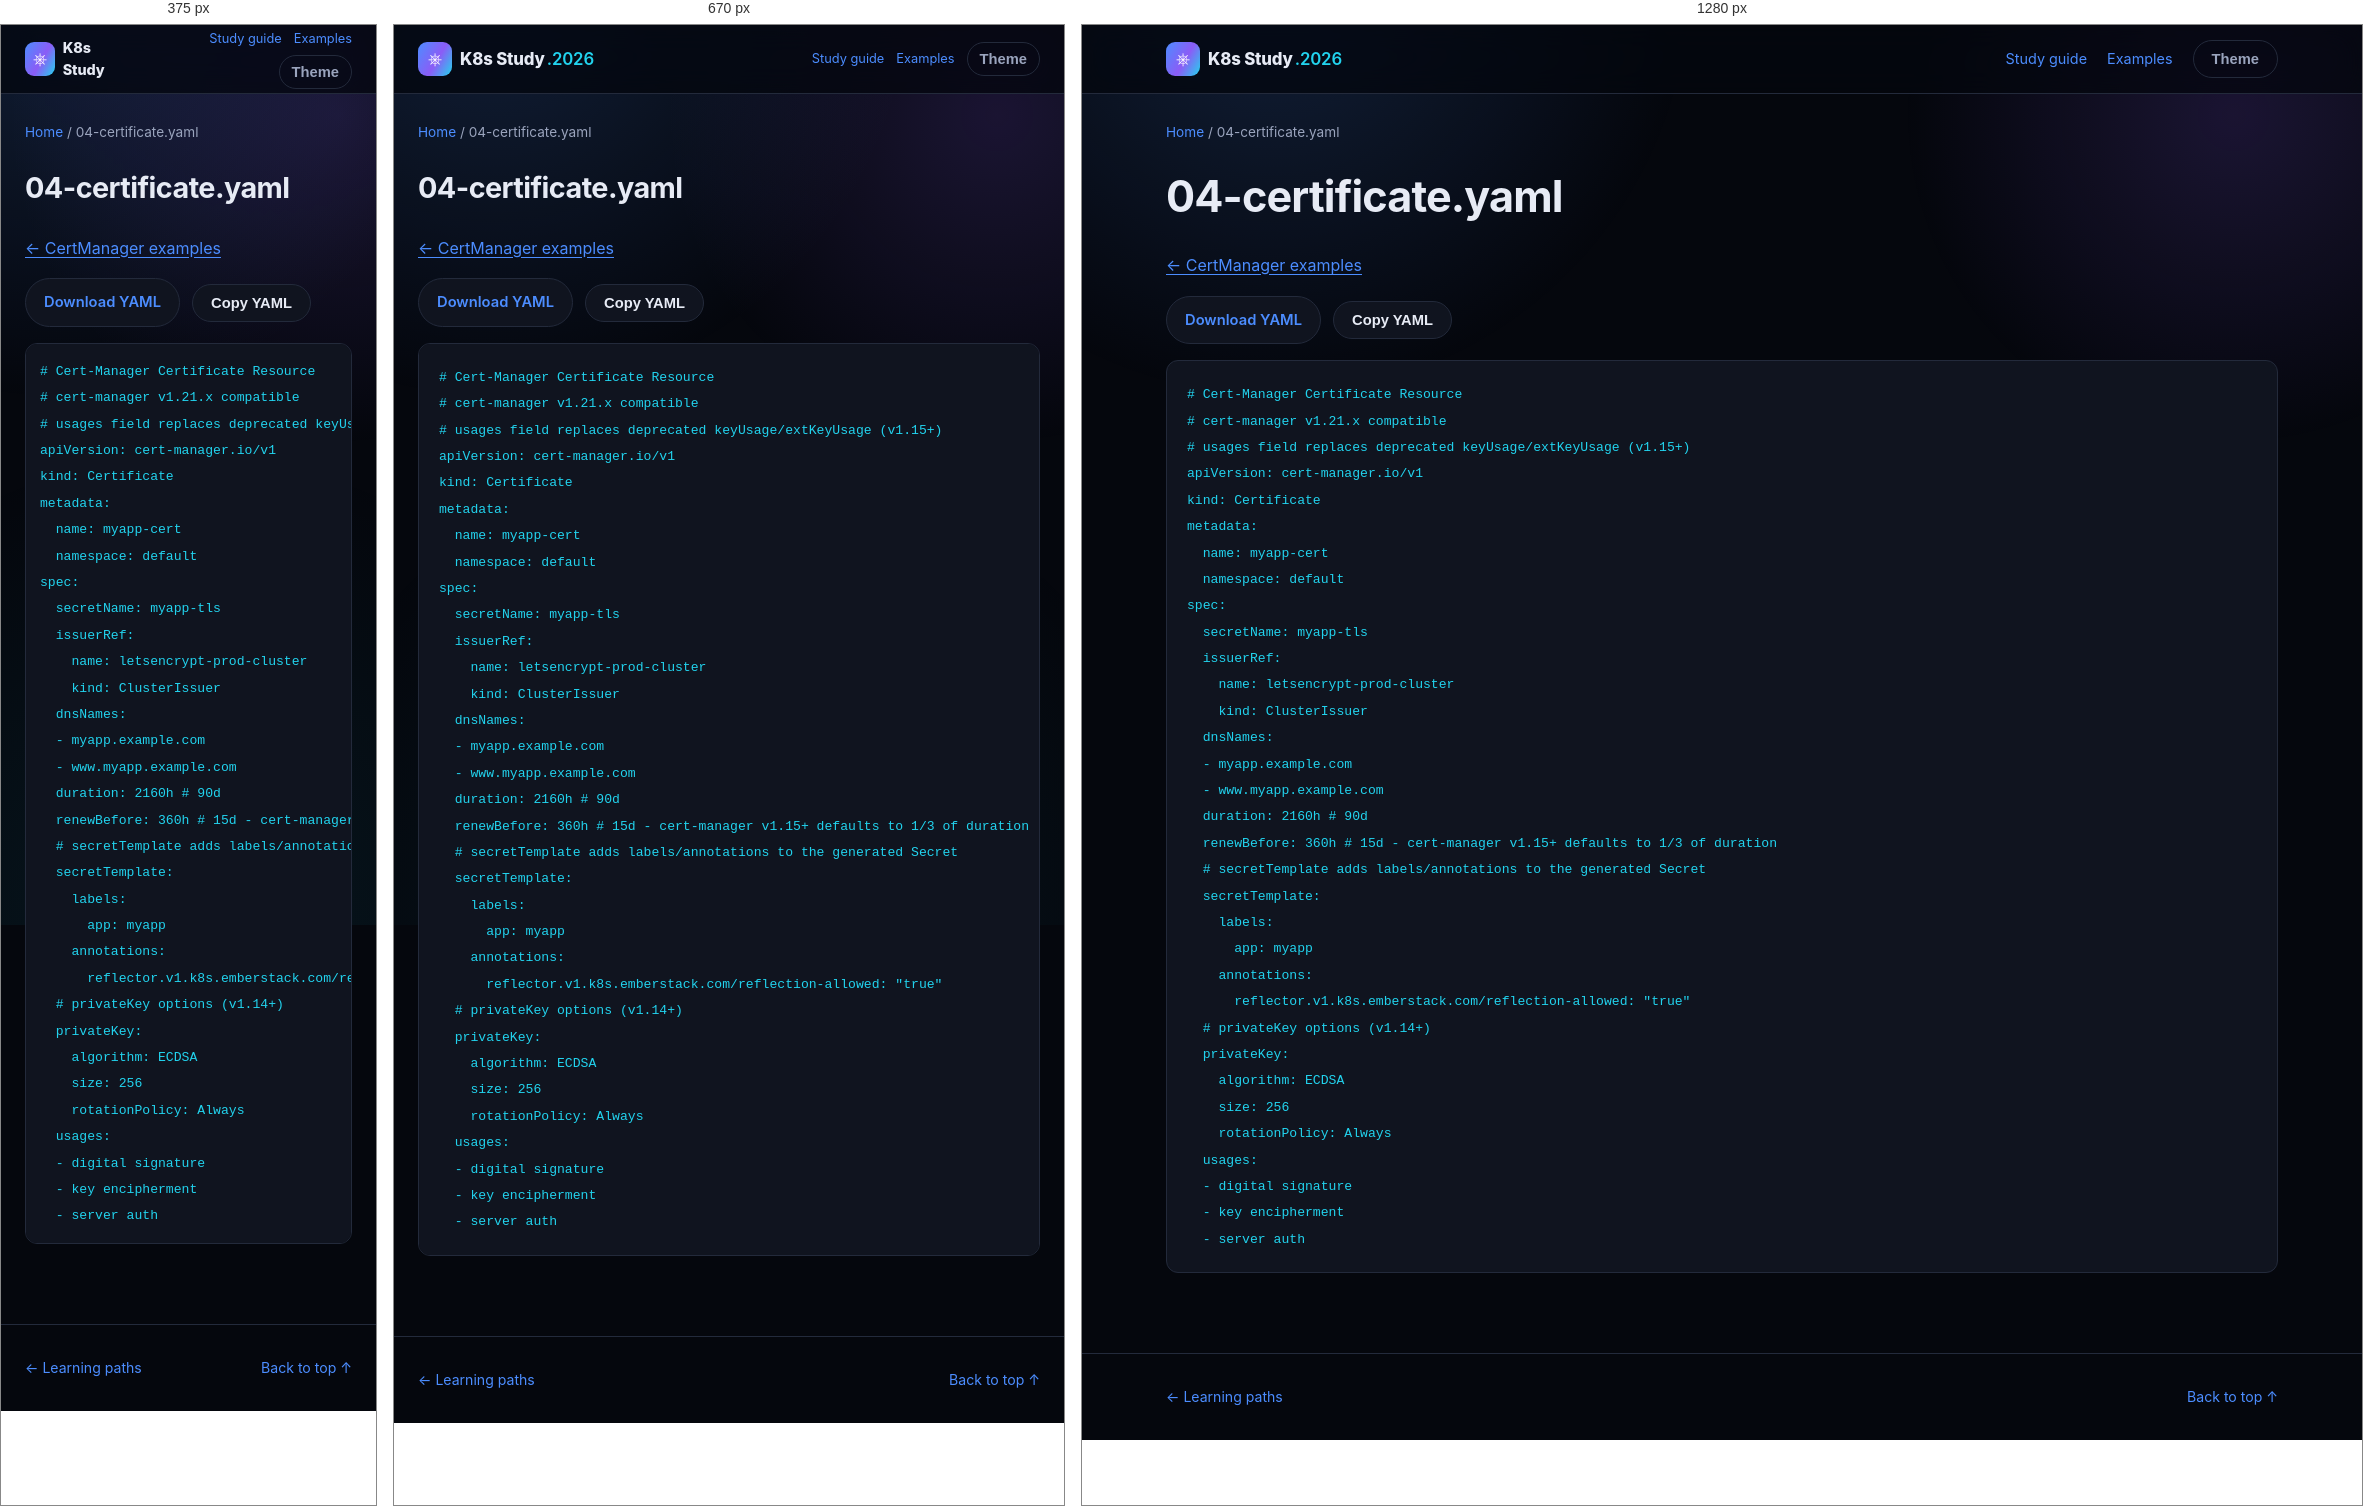
Rendered at 375 px, 670 px and 1280 px, left to right.

<!-- file: 04-certificate.html -->
<!DOCTYPE html>
<html lang="en">
<head>
<meta charset="UTF-8" />
<meta name="viewport" content="width=device-width, initial-scale=1.0" />
<title>04-certificate.yaml · K8s Study</title>
<link rel="stylesheet" href="../../assets/style.css" />
<link rel="stylesheet" href="../../assets/reader.css" />
<script src="../../assets/reader.js" defer></script>
</head>
<body>
<div class="bg-fx" aria-hidden="true"></div>
<a class="skip-link" href="#main">Skip to content</a>
<header class="site-header"><nav class="nav container" aria-label="Main navigation">
<a class="brand" href="../../index.html"><span class="brand-mark">⎈</span><span>K8s Study<span class="brand-year">.2026</span></span></a>
<div class="reader-nav"><a href="../../guides/study-guide.html">Study guide</a><a href="../index.html">Examples</a><button id="themeToggle" class="btn btn-ghost" type="button" aria-label="Toggle light/dark theme">Theme</button></div>
</nav></header>
<div class="container reader-breadcrumb"><a href="../../index.html">Home</a><span aria-hidden="true"> / </span><span>04-certificate.yaml</span></div>
<div class="container reader-layout">
<main id="main" class="reader-content"><h1>04-certificate.yaml</h1><p><a href="index.html">← CertManager examples</a></p><div class="manifest-actions"><a class="btn btn-outline" href="04-certificate.yaml" download>Download YAML</a><button class="btn btn-outline" type="button" data-copy-code>Copy YAML</button><span role="status" id="copyStatus"></span></div><pre><code># Cert-Manager Certificate Resource
# cert-manager v1.21.x compatible
# usages field replaces deprecated keyUsage/extKeyUsage (v1.15+)
apiVersion: cert-manager.io/v1
kind: Certificate
metadata:
  name: myapp-cert
  namespace: default
spec:
  secretName: myapp-tls
  issuerRef:
    name: letsencrypt-prod-cluster
    kind: ClusterIssuer
  dnsNames:
  - myapp.example.com
  - www.myapp.example.com
  duration: 2160h # 90d
  renewBefore: 360h # 15d - cert-manager v1.15+ defaults to 1/3 of duration
  # secretTemplate adds labels/annotations to the generated Secret
  secretTemplate:
    labels:
      app: myapp
    annotations:
      reflector.v1.k8s.emberstack.com/reflection-allowed: &quot;true&quot;
  # privateKey options (v1.14+)
  privateKey:
    algorithm: ECDSA
    size: 256
    rotationPolicy: Always
  usages:
  - digital signature
  - key encipherment
  - server auth
</code></pre></main>

</div>
<footer class="site-footer"><div class="container footer-inner"><a href="../../index.html#paths">← Learning paths</a><a href="#main">Back to top ↑</a></div></footer>
</body>
</html>


/* @media block from style.css */
@media (max-width: 860px) {
  .nav-links, .nav-actions .btn span { display: none; }
  .nav-toggle { display: flex; }
  .nav-links {
    position: fixed;
    top: 68px; left: 0; right: 0;
    flex-direction: column;
    background: var(--bg-alt);
    border-bottom: 1px solid var(--border);
    padding: 16px 24px 24px;
    gap: 16px;
    display: none;
  }
  .nav-links.is-open { display: flex; }
  .stat-strip { grid-template-columns: repeat(2, 1fr); }
  .path-item { grid-template-columns: 1fr; text-align: left; }
  .path-meta { align-items: flex-start; flex-direction: row; }
}

/* @media block from reader.css */
@media (max-width: 860px) {
  .reader-layout.has-toc { display: flex; flex-direction: column; gap: 24px; }
  .reader-content { width: 100%; }
  .reader-toc { position: static; max-height: 260px; width: 100%; order: -1; }
  .reader-nav { gap: 12px; font-size: .8rem; }
  .reader-nav .btn { padding: 8px 12px; }
}

/* @media block from reader.css */
@media (max-width: 480px) {
  .reader-nav { flex-wrap: wrap; justify-content: flex-end; gap: 6px 12px; }
  .brand { font-size: .9rem; }
  .brand-year { display: none; }
  .reader-content pre { padding: 14px; }
}